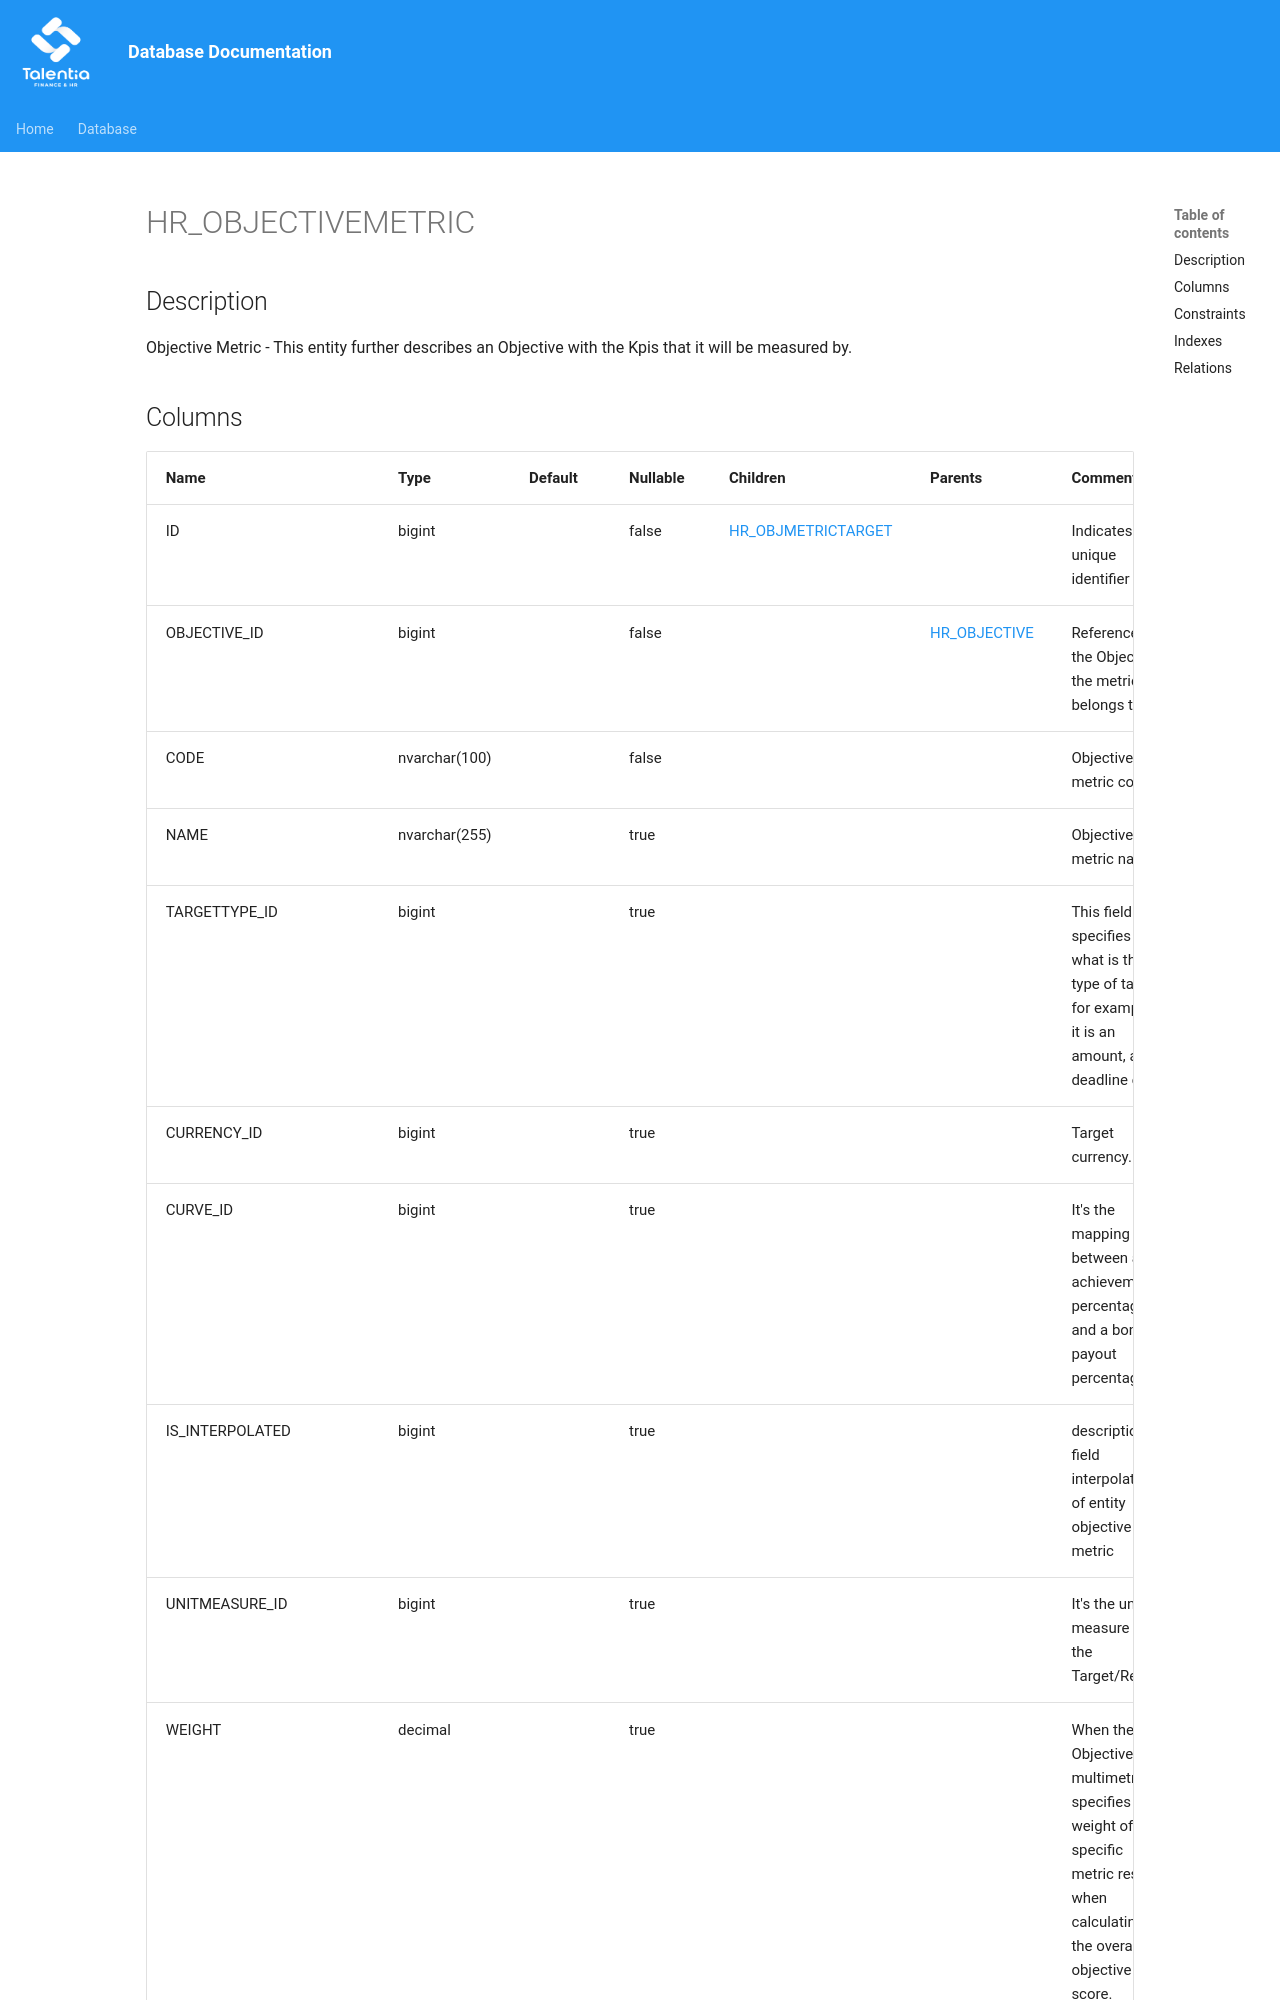

repository: giovanniporcelli/documentazione-db · page: schema/HR_OBJECTIVEMETRIC/index.html · generator: mkdocs

# HR_OBJECTIVEMETRIC

## Description

Objective Metric - This entity further describes an Objective with the Kpis that it will be measured by.  


## Columns

| Name | Type | Default | Nullable | Children | Parents | Comment |
| ---- | ---- | ------- | -------- | -------- | ------- | ------- |
| ID | bigint |  | false | [HR_OBJMETRICTARGET](HR_OBJMETRICTARGET.md) |  | Indicates the unique identifier |
| OBJECTIVE_ID | bigint |  | false |  | [HR_OBJECTIVE](HR_OBJECTIVE.md) | Reference to the Objective the metric belongs to. |
| CODE | nvarchar(100) |  | false |  |  | Objective metric code. |
| NAME | nvarchar(255) |  | true |  |  | Objective metric name. |
| TARGETTYPE_ID | bigint |  | true |  |  | This field specifies what is the type of target, for example if it is an amount, a deadline etc. |
| CURRENCY_ID | bigint |  | true |  |  | Target currency. |
| CURVE_ID | bigint |  | true |  |  | It's the mapping between an achievement percentage and a bonus payout percentage. |
| IS_INTERPOLATED | bigint |  | true |  |  | description of field interp
